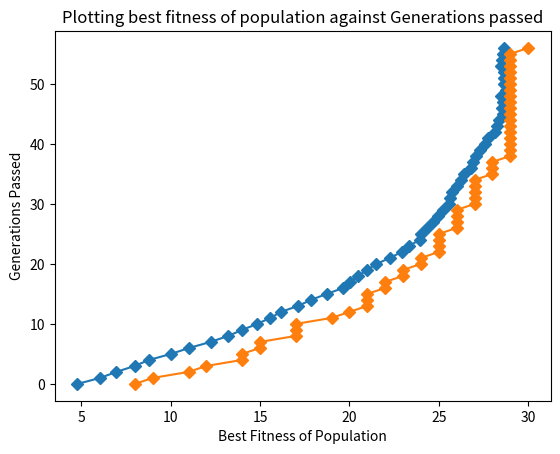

Reproduce this figure in Python.
import random as rd
import matplotlib.pyplot as plt

def calc_fitness(dna, target):
    score=0
    if dna == '0'*len(dna):
        return 2*len(dna)

    for i in range(0, len(dna)):
        if dna[i]==target[i]:
            score+=1
    return score

def update_fitness(population, optimal_dna):
    cumulative_fitness = 0
    for person in population:
        person["fitness"]=calc_fitness(person["dna"], optimal_dna)
        cumulative_fitness += person["fitness"]
    return cumulative_fitness/len(population) #return the average fitness for this generation.

def convergence(population,optimal_dna):
    for person in population:
        if(person["dna"]==optimal_dna):
            return 1

    return 0


##randomly initialising the population
def initialise_population(pop_size,length_of_dna,possible_dna_values, optimal_dna):
    population=[]
    max_dna_value=max(possible_dna_values)
    min_dna_value=min(possible_dna_values)
    for j in range(pop_size):
        initial=""

        for i in range(0,length_of_dna):
            initial+= str(rd.randint(min_dna_value,max_dna_value))
            #making a dict for each gladiator.

        gladiator={"dna":initial,"fitness":calc_fitness(initial, optimal_dna),"losses":0, "wins":0}
        population.append(gladiator)

    update_fitness(population, optimal_dna)

    return population # returning a list of generated populations


#a "fight" is just fitness of x vs fitness of y. The gladiator with greater fitness "wins"
#winner moves on to the next generation. Losers?

def fight(gladiators): #gladiators is a list of gladiators.
    currWinner = gladiators[0]
    for i in range(1, len(gladiators)):
        if gladiators[i]["fitness"] > currWinner["fitness"]:
            currWinner = gladiators[i]
    return currWinner

#returns strongest_gladiators with size population/tournament_size
def tournament_selection(tournament_size,population):
    
    strongest_gladiators=[]
    num_fights=round(len(population)/tournament_size)
    for i in range(0, num_fights):

        #giving fighters a pass
        if (len(population)<tournament_size):
            #strongest_gladiators.append(population)
            #this^ was returning an array of gladiators, rather than appending each individually.
            #so then it would not be able to find the 'dna' attribute of a list later on.
            for p in population:
                strongest_gladiators.append(p)
            return strongest_gladiators

        #print("Before fight",len(population))
        
        #randomly choosing tournament_size fighters to fight
        gladiators_to_fight=rd.sample(population,tournament_size) #has issues on large tournament size


        #getting the winner of the fight and adding him to winners list
        strongest_gladiators.append(fight(gladiators_to_fight)) 

        #remove combatants from population
        for gladiator in gladiators_to_fight:
            population.remove(gladiator)

    return strongest_gladiators


#The Mutation function

def mutation(population,mutation_possibilities,percentage_chance):

    for person in population:

        dna_to_mutate=person["dna"]
        new_dna=[] #list to create the mutated dna
        for i in range(0,len(dna_to_mutate)):
          
            if(rd.randint(0,100)<percentage_chance): #chance to mutate (20% by default)
                mutation_char=mutation_possibilities[rd.randint(0,len(mutation_possibilities)-1)]
                new_dna.append(str(mutation_char) ) #what it mutates to
            else:
                new_dna.append(str(dna_to_mutate[i]))
    
        person["dna"]="".join(new_dna)
    
    return population


#The Cross-over function
def cross_over_two_parents(parent1, parent2, dna_length, optimal_dna):
    
    dna_parent_one=parent1['dna']
    dna_parent_two=parent2['dna']
    cross_over_index = rd.randint(0, dna_length-1)
    slice_one = slice(cross_over_index)
    slice_two = slice(cross_over_index, dna_length)

    children = []

    # [redacted]

    #children.append(dna_parent_one[slice_one]+dna_parent_two[slice_two])
    #children.append(dna_parent_two[slice_one]+dna_parent_one[slice_two])
    dna_child1=str(dna_parent_one[slice_one])+str(dna_parent_two[slice_two])
    dna_child2=str(dna_parent_two[slice_one])+str(dna_parent_one[slice_two])
    
    child1={"dna":dna_child1,"fitness":calc_fitness(dna_child1, optimal_dna),"losses":0, "wins":0}
    child2={"dna":dna_child2,"fitness":calc_fitness(dna_child2, optimal_dna),"losses":0, "wins":0}

    children.append(child1)
    children.append(child2)
    
    return children


def cross_over(population, dna_length, original_population_size):
    children=[]
    needed_kids=original_population_size-len(population)
    passes=0
    while len(children) < needed_kids:
        # if passes%2==0: #alternate between order by fitness and randomness
        #     #population = sorted(population, key=lambda person: person["fitness"], reverse=True) #sort by fitness
        #     population.sort(key=lambda person: person["fitness"], reverse=True)
        #     passes+=1
        # else:
        #     rd.shuffle(population) #randomly re-order list
        #     passes+=1

        rd.shuffle(population)
        
        for i in range(1, len(population), 2): #1,0 & 3 2 ...... 1,0 & 3,2 & 5,4
            #children.append( cross_over_two_parents(list(population[i], population[i+1]), dna_length) )
            #print(f"index1 is {i-1} and index2 is {i}")
            crossed_over=cross_over_two_parents(population[i-1], population[i], dna_length, optimal_dna)
            children.extend(crossed_over)
            if len(children) >= needed_kids:
                return children

    return children ## actual children of the population


#Plot the average fitness of the population versus the generations passed.
def generate_graph(average_fitness_list, length, title, x_axis, y_axis):
  
    plt.xlabel(x_axis)
    plt.ylabel(y_axis)
    plt.title(title)

    print(f"Max average fitness value identified: {max(average_fitness_list)}")

    generations=list(range(0,length))
    #for i in range (0,len(average_fitness_list)):
        #plt.plot(average_fitness_list[i],i,"-",marker="D")

    plt.plot(average_fitness_list,generations,"-",marker="D")
    plt.show()


################################################# hyperparamters
max_generations=160
chance_to_mutate=1#do this
possible_dna_values=list(range(0,9))
dna_length=30
tournament_size=3
#################################################

generations_passed=0
#optimal_dna="1"*dna_length
optimal_dna=""
for i in range(0,dna_length):
    optimal_dna+= str(rd.randint(min(possible_dna_values),max(possible_dna_values)))

#possible_dna_values=range(0,10)
original_population=100
average_fitness_list=[]
best_fitness_list=[]

population= initialise_population(original_population,dna_length,possible_dna_values, optimal_dna)

while(generations_passed<max_generations):
    winners=tournament_selection(tournament_size,population)
    population=winners

    #cross-over winners
    children=cross_over(population,dna_length,original_population)

    #print("Kids returned:",len(children))
    
    ##add their kids back into population  
    # NOTE: @Blake, population will not be maintained as for x parents, only x/2 kids are generated (not x kids0)
    for child in children:
        population.append(child)

    #print("Population after kids",len(population))
    #mutate population
    population=mutation(population,possible_dna_values, chance_to_mutate)

    average_fitness_list.append(update_fitness(population, optimal_dna))
    population = sorted(population, key=lambda person: person['fitness'], reverse=True)
    best_fitness_list.append(population[0]['fitness'])

    ##increase generations_passed
    generations_passed+=1
    #if perfect fitness then break or max_generations reached break
    
    if(convergence(population,optimal_dna)): #if convergence has been reached, break out of the loop
        print(f"Converged!")        
        break

population = sorted(population, key=lambda person: person['fitness'], reverse=True)
print(f"generations_passed={generations_passed}\nbest_dna={population[0]['dna']}")
generate_graph(average_fitness_list,len(average_fitness_list), "Plotting average fitness of population against Generations passed", "Average Fitness of Population","Generations Passed")
generate_graph(best_fitness_list,len(average_fitness_list), "Plotting best fitness of population against Generations passed", "Best Fitness of Population","Generations Passed")